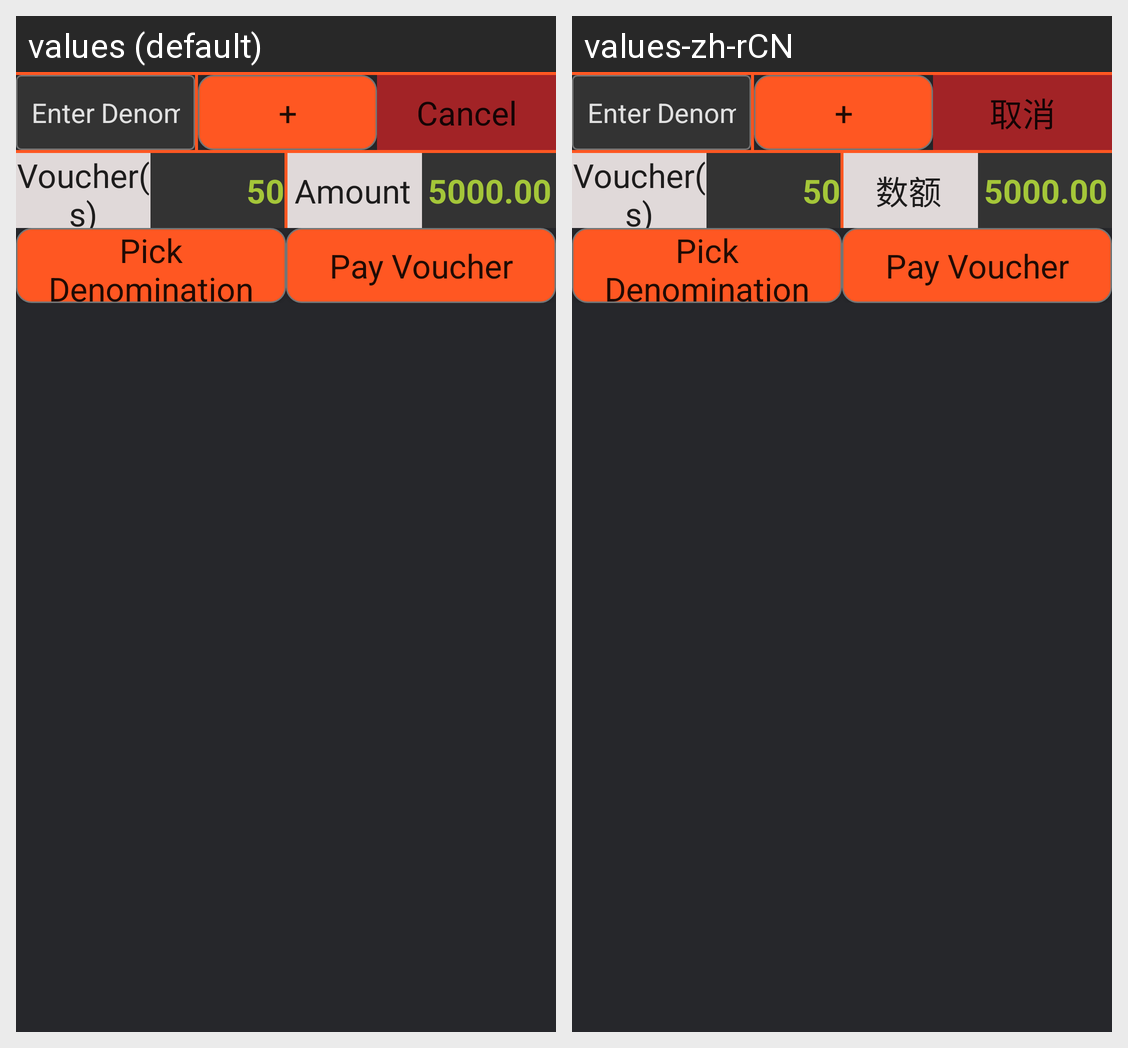

This grid shows one Android layout under two languages. Give, for every string resource on the screen, its name, the default text and each shown locale's text.
Android screen res/layout/footer_sales_voucher.xml rendered under 2 locales, left to right: values (default), values-zh-rCN. Device: Nexus 5 (rendered at 1080×1920; each locale shown at half size, 540×960, under a caption strip naming it); theme AppTheme.
Strings drawn on this screen, with the default value and each locale's value (text and hints the layout hard-codes, and strings that could not be matched under every locale, appear in the picture but are not listed):

Cancel
  values: Cancel
  values-zh-rCN: 取消

Amount
  values: Amount
  values-zh-rCN: 数额
